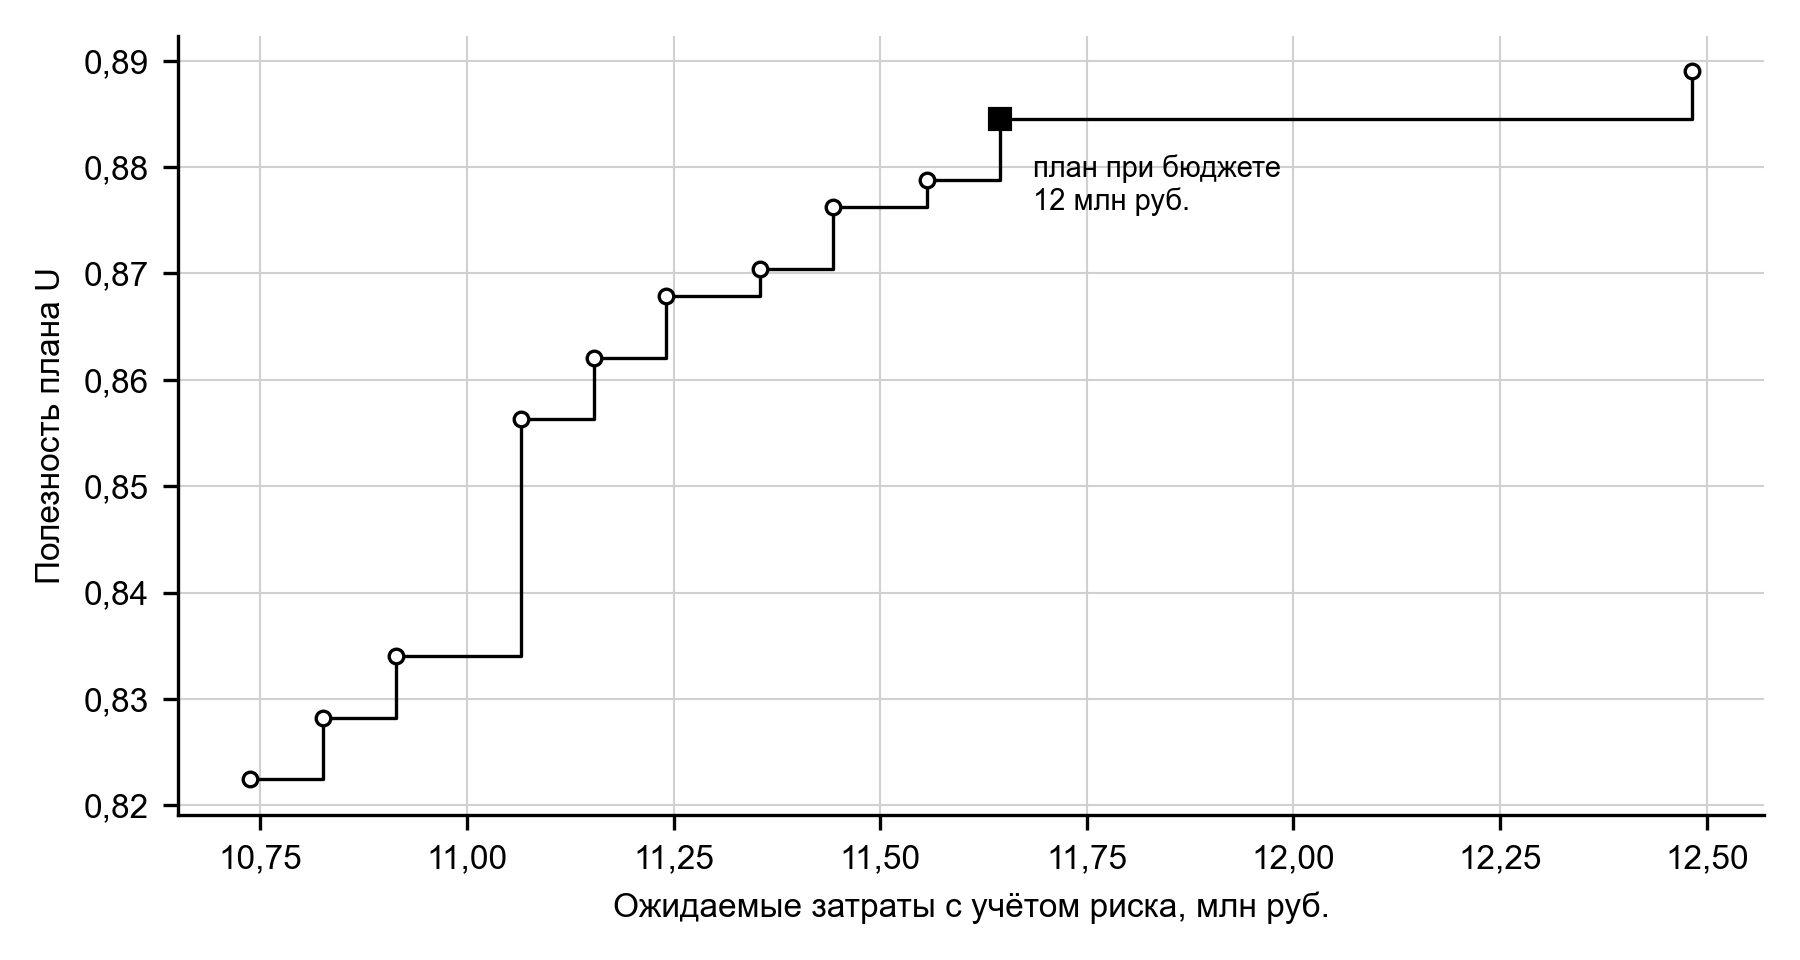

The data file committed next to this chart (first rows):
budget, cost, utility, plan
10800000, 10737837, 0.8224, Eltena 4; Piton 6; Elemy 4; Уралэнерготе…
10900000, 10825936, 0.8282, Eltena 4; Piton 6; Elemy 4; Уралэнерготе…
11000000, 10914035, 0.8340, Eltena 4; Piton 6; Elemy 4; Уралэнерготе…
11100000, 11065085, 0.8563, Eltena 4; Piton 6; Elemy 4; Уралэнерготе…
11200000, 11153184, 0.8621, Eltena 4; Piton 6; Elemy 4; Уралэнерготе…
11300000, 11241284, 0.8679, Eltena 4; Piton 6; Elemy 4; Уралэнерготе…
11400000, 11355025, 0.8704, Eltena 4; Piton 6; Elemy 4; Уралэнерготе…
11500000, 11443124, 0.8762, Eltena 4; Piton 6; Elemy 4; Уралэнерготе…
11600000, 11556866, 0.8788, Eltena 4; Piton 6; Elemy 4; Уралэнерготе…
11700000, 11644965, 0.8846, Eltena 4; Piton 6; Elemy 4; Уралэнерготе…
12500000, 12482000, 0.8890, Eltena 4; Piton 6; Elemy 4; Уралэнерготе…
